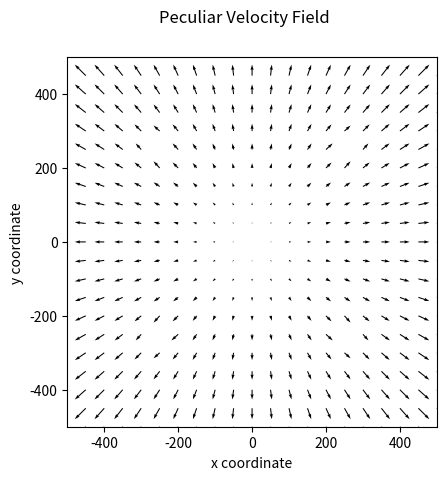

Write the Python code that produced this figure.
"""""""""""""""""""""""""""""""""
Tyler Philp
University of Queensland
43946561
Honours Project

Notes: The mass is not being iterated over correctly
Need to fix so that each one is individually calculated
"""""""""""""""""""""""""""""""""
import numpy as np
import matplotlib.pyplot as plt
import math
from scipy import linalg as la
import itertools as it
#Simplify to single mass and a single vector
#The mass of the objects w_i and their location r_i
w_i = np.array([5*10**8,5*10**8,5*10**8,5*10**8])
r_i = np.matrix([[-250,-250],[-250,250],[250,250],[250,-250]])


r_squeeze = np.array([[50,50],[50,100],[50,150],[50,200],[50,250],[50,300],[50,350],[50,400],[50,450],[50,500],
              [100,50],[100,100],[100,150],[100,200],[100,250],[100,300],[100,350],[100,400],[100,450],[100,500],
              [200,50],[200,100],[200,150],[200,200],[200,250],[200,300],[200,350],[200,400],[200,450],[200,500],
              [300,50],[300,100],[300,150],[300,200],[300,250],[300,300],[300,350],[300,400],[300,450],[300,500],
              [400,50],[400,100],[400,150],[400,200],[400,250],[400,300],[400,350],[400,400],[400,450],[400,500],
              [500,50],[500,100],[500,150],[500,200],[500,250],[500,300],[500,350],[500,400],[500,450],[500,500],
              [150,50],[150,100],[150,150],[150,200],[150,250],[150,300],[150,350],[150,400],[150,450],[150,500],
              [250,50],[250,100],[250,150],[250,200],[250,250],[250,300],[250,350],[250,400],[250,450],[250,500],
              [350,50],[350,100],[350,150],[350,200],[350,250],[350,300],[350,350],[350,400],[350,450],[350,500],
              [450,50],[450,100],[450,150],[450,200],[450,250],[450,300],[450,350],[450,400],[450,450],[450,500],
              [0,50],[0,100],[0,150],[0,200],[0,250],[0,300],[0,350],[0,400],[0,450],[0,500],[-50,50],[-50,100],[-50,150],
              [-50,200],[-50,250],[-50,300],[-50,350],[-50,400],[-50,450],[-50,500],
              [-100,50],[-100,100],[-100,150],[-100,200],[-100,250],[-100,300],[-100,350],[-100,400],[-100,450],[-100,500],
              [-200,50],[-200,100],[-200,150],[-200,200],[-200,250],[-200,300],[-200,350],[-200,400],[-200,450],[-200,500],
              [-300,50],[-300,100],[-300,150],[-300,200],[-300,250],[-300,300],[-300,350],[-300,400],[-300,450],[-300,500],
              [-400,50],[-400,100],[-400,150],[-400,200],[-400,250],[-400,300],[-400,350],[-400,400],[-400,450],[-400,500],
              [-500,50],[-500,100],[-500,150],[-500,200],[-500,250],[-500,300],[-500,350],[-500,400],[-500,450],[-500,500],
              [-150,50],[-150,100],[-150,150],[-150,200],[-150,250],[-150,300],[-150,350],[-150,400],[-150,450],[-150,500],
              [-250,50],[-250,100],[-250,150],[-250,200],[-250,250],[-250,300],[-250,350],[-250,400],[-250,450],[-250,500],
              [-350,50],[-350,100],[-350,150],[-350,200],[-350,250],[-350,300],[-350,350],[-350,400],[-350,450],[-350,500],
              [-450,50],[-450,100],[-450,150],[-450,200],[-450,250],[-450,300],[-450,350],[-450,400],[-450,450],[-450,500],
              [50,-50],[50,-100],[50,-150],[50,-200],[50,-250],[50,-300],[50,-350],[50,-400],[50,-450],[50,-500],
              [100,-50],[100,-100],[100,-150],[100,-200],[100,-250],[100,-300],[100,-350],[100,-400],[100,-450],[100,-500],
              [200,-50],[200,-100],[200,-150],[200,-200],[200,-250],[200,-300],[200,-350],[200,-400],[200,-450],[200,-500],
              [300,-50],[300,-100],[300,-150],[300,-200],[300,-250],[300,-300],[300,-350],[300,-400],[300,-450],[300,-500],
              [400,-50],[400,-100],[400,-150],[400,-200],[400,-250],[400,-300],[400,-350],[400,-400],[400,-450],[400,-500],
              [500,-50],[500,-100],[500,-150],[500,-200],[500,-250],[500,-300],[500,-350],[500,-400],[500,-450],[500,-500],
              [150,-50],[150,-100],[150,-150],[150,-200],[150,-250],[150,-300],[150,-350],[150,-400],[150,-450],[150,-500],
              [250,-50],[250,-100],[250,-150],[250,-200],[250,-250],[250,-300],[250,-350],[250,-400],[250,-450],[250,-500],
              [350,-50],[350,-100],[350,-150],[350,-200],[350,-250],[350,-300],[350,-350],[350,-400],[350,-450],[350,-500],
              [450,-50],[450,-100],[450,-150],[450,-200],[450,-250],[450,-300],[450,-350],[450,-400],[450,-450],[450,-500],
              [0,-50],[0,-100],[0,-150],[0,-200],[0,-250],[0,-300],[0,-350],[0,-400],[0,-450],[0,-500],
              [-50,-50],[-50,-100],[-50,-150],[-50,-200],[-50,-250],[-50,-300],[-50,-350],[-50,-400],[-50,-450],[-50,-500],
              [-100,-50],[-100,-100],[-100,-150],[-100,-200],[-100,-250],[-100,-300],[-100,-350],[-100,-400],[-100,-450],[-100,-500],
              [-200,-50],[-200,-100],[-200,-150],[-200,-200],[-200,-250],[-200,-300],[-200,-350],[-200,-400],[-200,-450],[-200,-500],
              [-300,-50],[-300,-100],[-300,-150],[-300,-200],[-300,-250],[-300,-300],[-300,-350],[-300,-400],[-300,-450],[-300,-500],
              [-400,-50],[-400,-100],[-400,-150],[-400,-200],[-400,-250],[-400,-300],[-400,-350],[-400,-400],[-400,-450],[-400,-500],
              [-500,-50],[-500,-100],[-500,-150],[-500,-200],[-500,-250],[-500,-300],[-500,-350],[-500,-400],[-500,-450],[-500,-500],
              [-150,-50],[-150,-100],[-150,-150],[-150,-200],[-150,-250],[-150,-300],[-150,-350],[-150,-400],[-150,-450],[-150,-500],
              [-250,-50],[-250,-100],[-250,-150],[-250,-200],[-250,-250],[-250,-300],[-250,-350],[-250,-400],[-250,-450],[-250,-500],
              [-350,-50],[-350,-100],[-350,-150],[-350,-200],[-350,-250],[-350,-300],[-350,-350],[-350,-400],[-350,-450],[-350,-500],
              [-450,-50],[-450,-100],[-450,-150],[-450,-200],[-450,-250],[-450,-300],[-450,-350],[-450,-400],[-450,-450],[-450,-500],
              [50,0],[100,0],[150,0],[200,0],[250,0],[300,0],[350,0],[400,0],[450,0],[500,0],
              [-50,0],[-100,0],[-150,0],[-200,0],[-250,0],[-300,0],[-350,0],[-400,0],[-450,0],[-500,0]
              ])

#Smoothing function (Equation 4)

def SmthFunc(Ri, R, rs):
    Smth = np.array([])
    for i in range(len(R)):
        for j in range(len(Ri)):
            if la.norm(Ri[j]-R[i])<rs:
                Sm_Func = (la.norm(Ri[j]-R[i])**3)/rs**3
                
            else:
                Sm_Func = 1
            Smth = np.append(Smth, Sm_Func)
    return(Smth)

    
Smooth = SmthFunc(r_i, r_squeeze, 100)
Smooth = np.matrix(Smooth)

beta = 1
rho = np.array(sum(w_i)/(math.pi*1000**2), dtype = float)

print(rho,sum(w_i))


#Reshape the functions into arrays
Smooth = np.squeeze(np.asarray(Smooth))
r_i = np.squeeze(np.asarray(r_i))
r = np.squeeze(np.asarray(r_squeeze))


def Internal(Ri,R,Smth,W):
    out = np.array([])
    for i in range(len(R)):
        for wi,ri in zip(W,Ri):
            Int = Smth[i]*wi*(ri-R[i,:])/(la.norm(ri-R[i,:])**3)          
            out = np.append(out,Int)
    return(out)

output = Internal(r_i,r,Smooth,w_i)

rshape = np.shape(r)
r_ishape = np.shape(r_i)

output = np.reshape(output, (len(r),len(w_i),2))
print('Ouput',output,output.shape)
#Zip the three values together?
print(len(r_squeeze))
print(output[0]) #This prints the first term, three values

Final_Mix = np.array([])
for i in range(len(r_squeeze)):
    Mass_Sum = sum(output[i])
    print(Mass_Sum)
    Final_Mix = np.append(Final_Mix, Mass_Sum)
"""
Final_Mix = ([])
for i,j,k in output:
    fin = i + j + k
    Final_Mix = np.append(Final_Mix,fin)
"""
Final_Mix = np.reshape(Final_Mix, (len(r),2,-1))

re = np.reshape(r, (len(r),2,-1))
#Equation 3 completed

Sum = np.array([])
for i in range(len(Final_Mix)):
    Inter = beta*((1/(4*math.pi*rho)*(Final_Mix[i,:])+re[i]/3))
    Sum = np.append(Sum,Inter)
#The masses are forming the columns, rather than the x and y coordinates

#Reshape the arrays into useable forms
Sum = Sum.reshape(len(Final_Mix),2)

X = r[:,0]
Y = r[:,1]

#Plot them vectors

fig = plt.figure()
plt.quiver(X,Y,Sum[:,0],Sum[:,1])
axes = plt.gca()
axes.set_aspect(1)
plt.ylim(-500,500)
plt.xlim(-500,500)
fig.suptitle('Peculiar Velocity Field')
plt.xlabel('x coordinate')
plt.ylabel('y coordinate')

plt.show()


